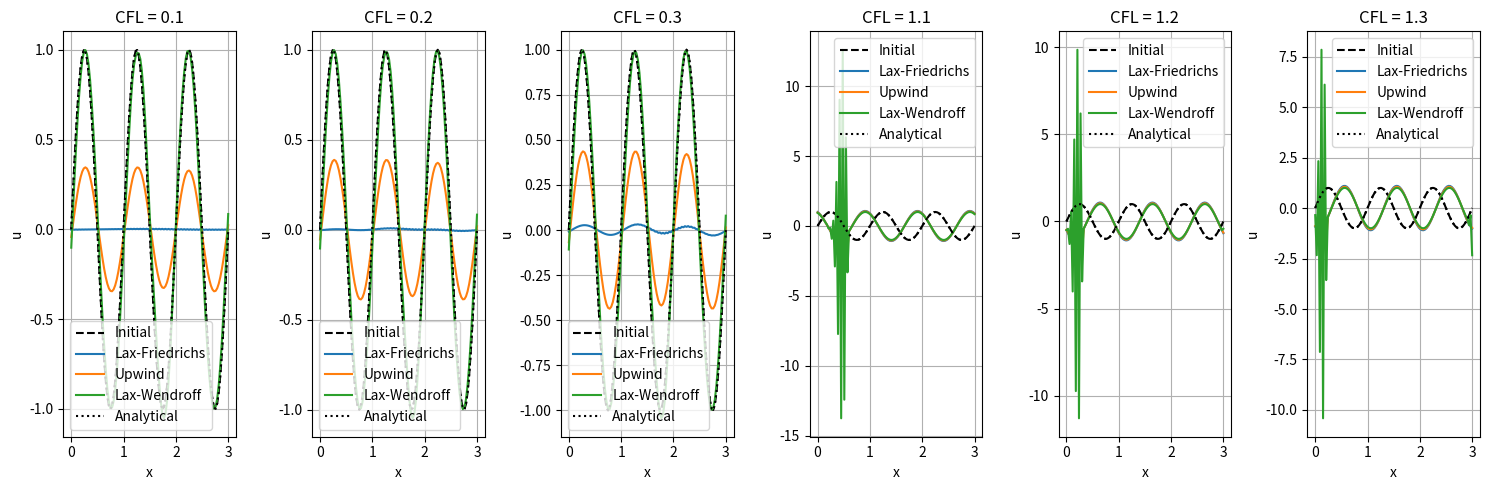
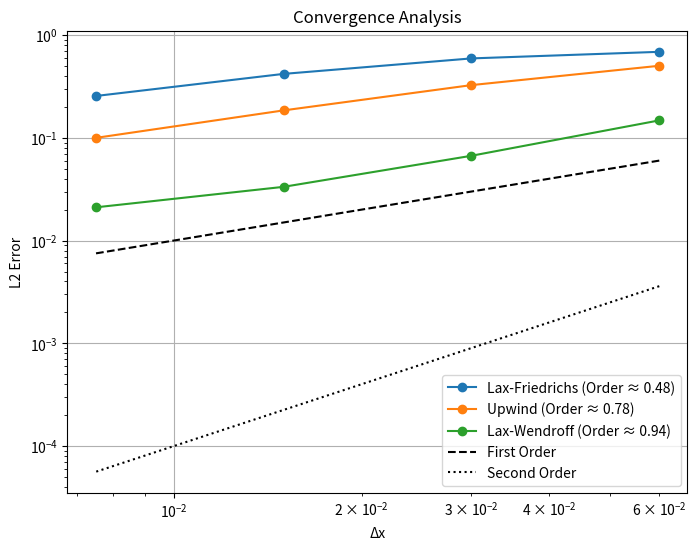

The script that saved these images, in order:
import numpy as np
import matplotlib.pyplot as plt
from matplotlib.animation import FuncAnimation

def analytical_solution(x, t):
    """Analytical solution u(x,t) = sin(2π(x-t))"""
    return np.sin(2*np.pi*(x - t))

def lax_friedrichs(u, dx, dt):
    """Lax-Friedrichs scheme"""
    r = dt/dx
    u_new = np.zeros_like(u)
    u_new[1:-1] = 0.5*(u[2:] + u[:-2]) - 0.5*r*(u[2:] - u[:-2])
    u_new[0] = u_new[-2]  # Periodic boundary
    u_new[-1] = u_new[1]  # Periodic boundary
    return u_new

def upwind(u, dx, dt):
    """Upwind scheme"""
    r = dt/dx
    u_new = np.zeros_like(u)
    u_new[1:] = u[1:] - r*(u[1:] - u[:-1])
    u_new[0] = u_new[-2]  # Periodic boundary
    return u_new

def lax_wendroff(u, dx, dt):
    """Lax-Wendroff scheme"""
    r = dt/dx
    u_new = np.zeros_like(u)
    u_new[1:-1] = u[1:-1] - 0.5*r*(u[2:] - u[:-2]) + 0.5*r*r*(u[2:] - 2*u[1:-1] + u[:-2])
    u_new[0] = u_new[-2]  # Periodic boundary
    u_new[-1] = u_new[1]  # Periodic boundary
    return u_new

def compute_error(numerical, analytical):
    """Compute L2 error"""
    return np.sqrt(np.mean((numerical - analytical)**2))

# Grid parameters
L = 3.0  # Domain length
Nx = 100  # Number of spatial points
dx = L/Nx
x = np.linspace(0, L, Nx+1)

# Time parameters
T = 2.0  # Total simulation time
CFL_numbers = [0.1,0.2,0.3,1.1,1.2,1.3]  # Different CFL numbers for stability analysis

# Initial condition
u0 = np.sin(2*np.pi*x)

# Dictionary to store errors for order of accuracy analysis
errors = {
    'Lax-Friedrichs': [],
    'Upwind': [],
    'Lax-Wendroff': []
}

# Stability analysis
plt.figure(figsize=(15, 5))
for CFL in CFL_numbers:
    dt = CFL*dx
    Nt = int(T/dt)
    t = np.linspace(0, T, Nt+1)
    
    # Initialize solutions
    u_lf = u0.copy()
    u_up = u0.copy()
    u_lw = u0.copy()
    
    # Time stepping
    for n in range(Nt):
        u_lf = lax_friedrichs(u_lf, dx, dt)
        u_up = upwind(u_up, dx, dt)
        u_lw = lax_wendroff(u_lw, dx, dt)
        
        # Check for instability
        if np.any(np.abs(u_lf) > 10) or np.any(np.abs(u_up) > 10) or np.any(np.abs(u_lw) > 10):
            print(f"Instability detected for CFL = {CFL}")
            break
    
    plt.subplot(1, 6, CFL_numbers.index(CFL) + 1)
    plt.plot(x, u0, 'k--', label='Initial')
    plt.plot(x, u_lf, label='Lax-Friedrichs')
    plt.plot(x, u_up, label='Upwind')
    plt.plot(x, u_lw, label='Lax-Wendroff')
    plt.plot(x, analytical_solution(x, T), 'k:', label='Analytical')
    plt.title(f'CFL = {CFL}')
    plt.xlabel('x')
    plt.ylabel('u')
    plt.legend()
    plt.grid(True)

plt.tight_layout()
plt.show()

# Order of accuracy analysis
dx_values = L/np.array([50, 100, 200, 400])
for dx in dx_values:
    Nx = int(L/dx)
    x = np.linspace(0, L, Nx+1)
    u0 = np.sin(2*np.pi*x)
    
    dt = 0.5*dx  # Use stable CFL = 0.5
    Nt = int(T/dt)
    
    u_lf = u0.copy()
    u_up = u0.copy()
    u_lw = u0.copy()
    
    for n in range(Nt):
        u_lf = lax_friedrichs(u_lf, dx, dt)
        u_up = upwind(u_up, dx, dt)
        u_lw = lax_wendroff(u_lw, dx, dt)
    
    analytical = analytical_solution(x, T)
    errors['Lax-Friedrichs'].append(compute_error(u_lf, analytical))
    errors['Upwind'].append(compute_error(u_up, analytical))
    errors['Lax-Wendroff'].append(compute_error(u_lw, analytical))

# Plot convergence rates
plt.figure(figsize=(8, 6))
for method in errors:
    order = np.polyfit(np.log(dx_values), np.log(errors[method]), 1)[0]
    plt.loglog(dx_values, errors[method], 'o-', label=f'{method} (Order ≈ {order:.2f})')
plt.loglog(dx_values, dx_values, 'k--', label='First Order')
plt.loglog(dx_values, dx_values**2, 'k:', label='Second Order')
plt.xlabel('Δx')
plt.ylabel('L2 Error')
plt.title('Convergence Analysis')
plt.legend()
plt.grid(True)
plt.show()